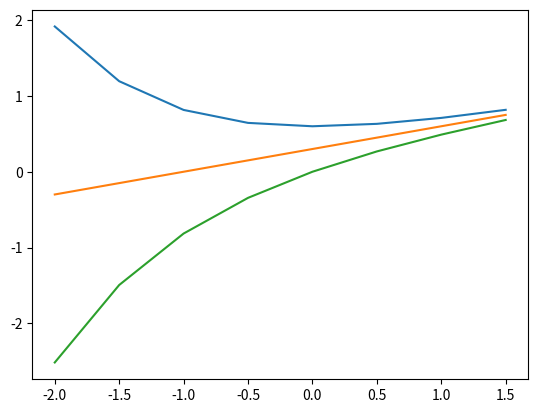

Python code for this plot:
import matplotlib.pyplot as plt
import numpy as np

fig, ax = plt.subplots()

t = np.arange(-2,2,.5)

def f(c):
    return lambda t: 0.3*(1+t) + c*np.exp((-1)*t)

def x(c):
    return f(c)(t)

print("oof")
ax.plot(t,x(.3))
ax.plot(t,x(0))
ax.plot(t,x(-.3))
fig.show()

